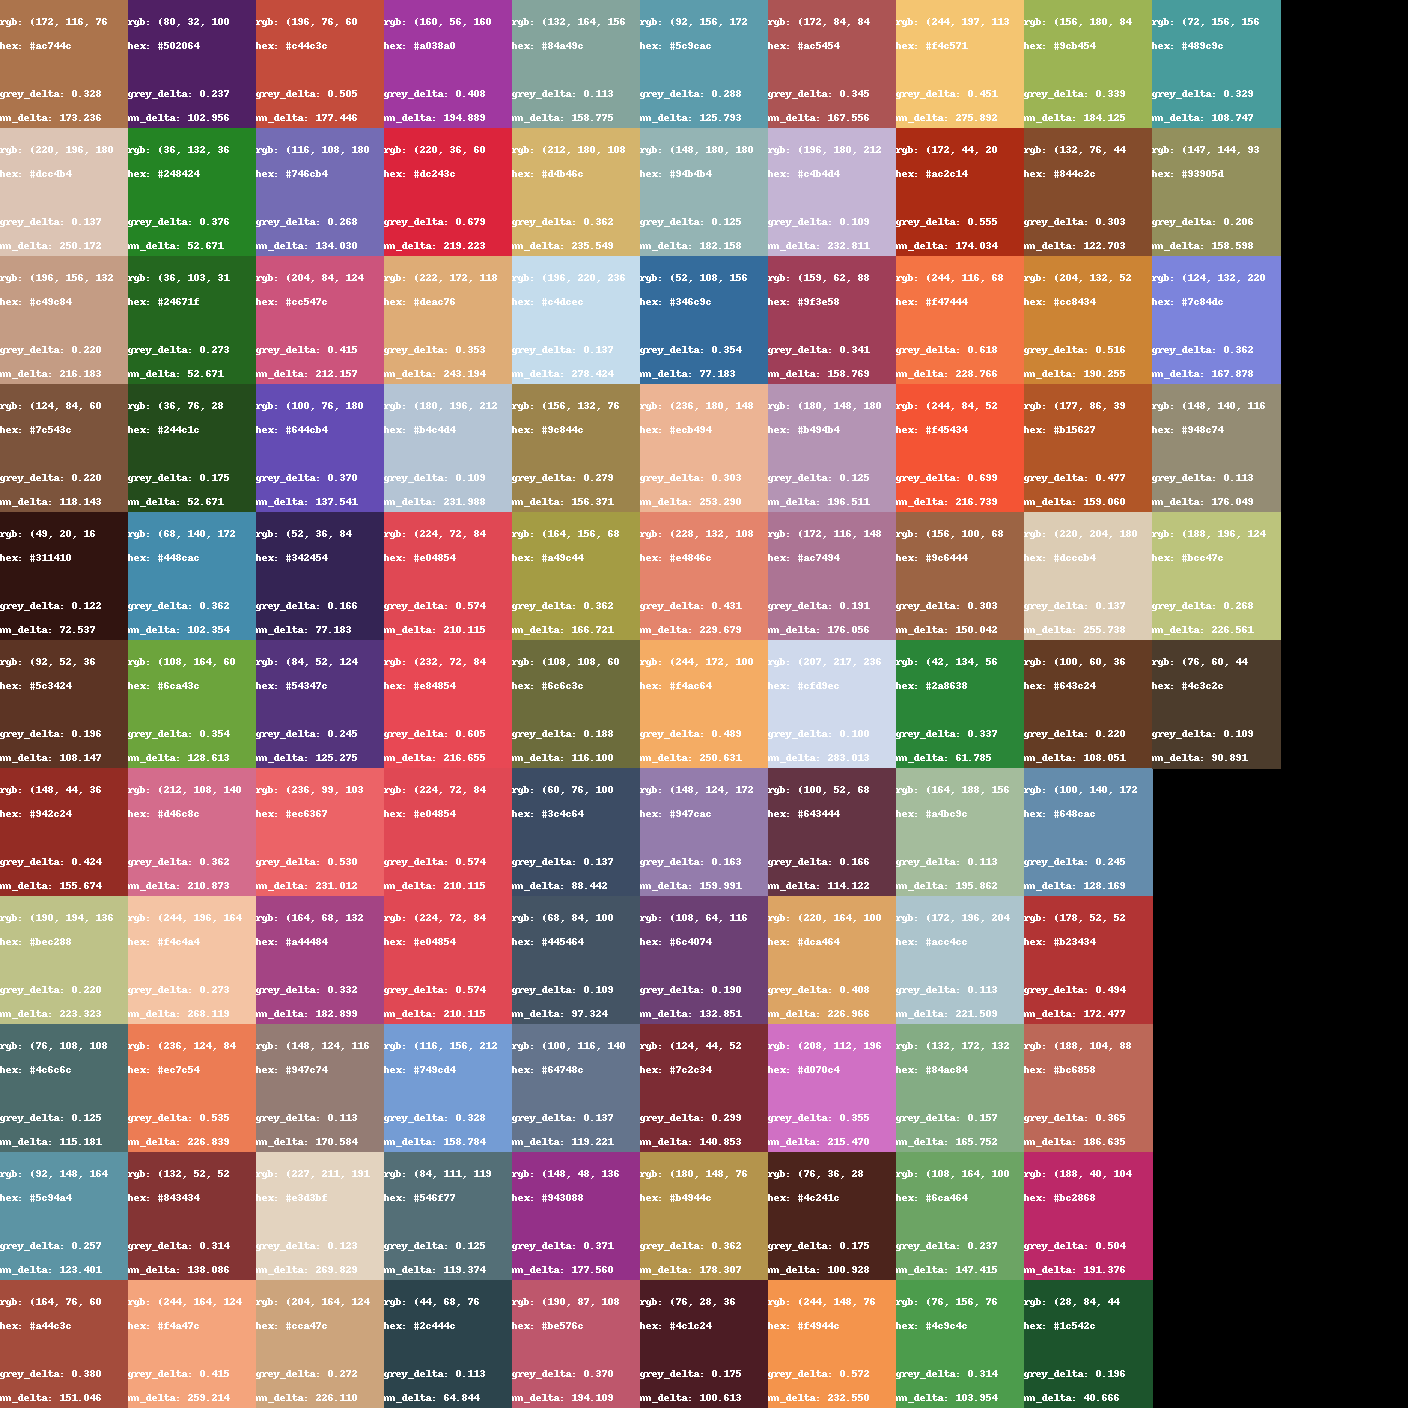

Values plotted in this chart, from the file beside it:
r	g	b	x	y	active
172	116	76	0.5101	0.3757	True
220	196	180	0.3727	0.3466	True
196	156	132	0.4232	0.3571	True
124	84	60	0.4991	0.3675	True
49	20	16	0.6111	0.3218	True
92	52	36	0.5535	0.3525	True
148	44	36	0.6538	0.3103	True
190	194	136	0.3708	0.4156	True
76	108	108	0.3012	0.305	True
92	148	164	0.2809	0.2649	True
164	76	60	0.5876	0.3289	True
80	32	100	0.3101	0.1423	True
36	132	36	0.4091	0.518	True
36	103	31	0.4091	0.518	True
36	76	28	0.4091	0.518	True
68	140	172	0.2594	0.2223	True
108	164	60	0.4091	0.518	True
212	108	140	0.4816	0.2768	True
244	196	164	0.4221	0.3598	True
236	124	84	0.5735	0.3473	True
132	52	52	0.5957	0.3076	True
244	164	124	0.4943	0.3603	True
196	76	60	0.6212	0.3201	True
116	108	180	0.2453	0.1916	True
204	84	124	0.5165	0.2666	True
100	76	180	0.2232	0.1308	True
52	36	84	0.2434	0.1396	True
84	52	124	0.2633	0.1443	True
236	99	103	0.577	0.3053	True
164	68	132	0.4411	0.2225	True
148	124	116	0.3889	0.3398	True
227	211	191	0.3619	0.352	True
204	164	124	0.4373	0.3771	True
160	56	160	0.3785	0.1739	True
220	36	60	0.6541	0.3104	True
222	172	118	0.4621	0.3872	True
180	196	212	0.2993	0.3012	True
224	72	84	0.6156	0.2965	True
232	72	84	0.6215	0.2967	True
224	72	84	0.6156	0.2965	True
224	72	84	0.6156	0.2965	True
116	156	212	0.255	0.2137	True
84	111	119	0.2925	0.2877	True
44	68	76	0.2807	0.2644	True
132	164	156	0.3136	0.3295	True
212	180	108	0.4474	0.416	True
196	220	236	0.2991	0.3009	True
156	132	76	0.4524	0.4203	True
164	156	68	0.4351	0.4677	True
108	108	60	0.402	0.4514	True
60	76	100	0.2621	0.2277	True
68	84	100	0.2785	0.2602	True
100	116	140	0.2792	0.2615	True
148	48	136	0.4067	0.1853	True
190	87	108	0.5236	0.286	True
92	156	172	0.2804	0.2639	True
148	180	180	0.3067	0.3157	True
52	108	156	0.236	0.1762	True
236	180	148	0.4418	0.359	True
228	132	108	0.5279	0.3398	True
... 45 more rows
